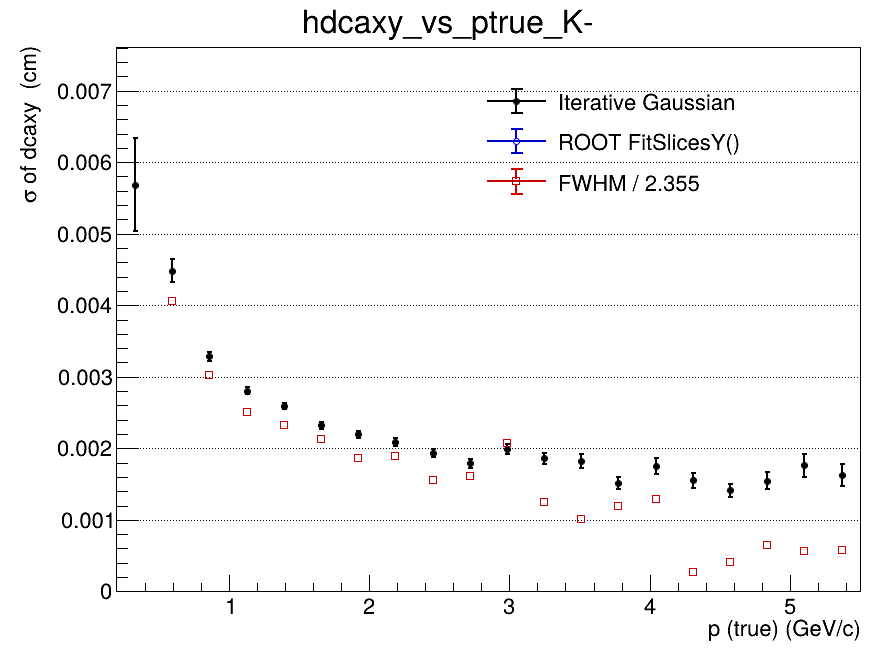

The data file committed next to this chart (first rows):
x_low, x_high, x_center, entries, iterative_mean, iterative_mean_error, iterative_sigma, iterative_sigma_error, iterative_chi2_ndf, iterative_iterations, iterative_fit_status, fitslicesy_sigma, fitslicesy_sigma_error, fwhm, fwhm_sigma
0.2, 0.465, 0.3325, 1664, -0.00135, 0.0004061, 0.005686, 0.0006549, 1.601, 2, 0, 0, 0, nan, nan
0.465, 0.73, 0.5975, 6550, -0.0002557, 9.53996269184e-05, 0.004483, 0.00016, 0.8877, 2, 0, 0, 0, 0.009557, 0.004058
0.73, 0.995, 0.8625, 7440, 0.0001574, 5.09966892376e-05, 0.003287, 6.41348343549e-05, 0.7609, 2, 0, 0, 0, 0.007128, 0.003027
0.995, 1.26, 1.128, 6105, 0.0002332, 4.36241493351e-05, 0.002803, 4.79305923966e-05, 0.9296, 2, 0, 0, 0, 0.005888, 0.0025
1.26, 1.525, 1.393, 4720, 0.000128, 4.38927049824e-05, 0.002591, 4.51580812031e-05, 1.108, 2, 0, 0, 0, 0.005487, 0.00233
1.525, 1.79, 1.658, 3542, 0.0001838, 4.51678786233e-05, 0.002323, 4.64518228489e-05, 1.439, 2, 0, 0, 0, 0.005009, 0.002127
1.79, 2.055, 1.923, 2686, 0.0001486, 4.93055349077e-05, 0.002194, 4.86300198716e-05, 1.336, 2, 0, 0, 0, 0.0044, 0.001869
2.055, 2.32, 2.188, 2059, 0.000116, 5.40812963488e-05, 0.002087, 5.41389303011e-05, 0.8664, 3, 0, 0, 0, 0.004457, 0.001893
2.32, 2.585, 2.453, 1611, 8.86242647499e-05, 5.71942493996e-05, 0.001936, 5.75508213931e-05, 1.414, 4, 0, 0, 0, 0.00365, 0.00155
2.585, 2.85, 2.718, 1135, 0.0001607, 6.28722866365e-05, 0.00179, 6.0277957606e-05, 0.8392, 4, 0, 0, 0, 0.00381, 0.001618
2.85, 3.115, 2.983, 985, 3.78064821676e-05, 7.39598840461e-05, 0.001995, 6.98309104754e-05, 0.4817, 3, 0, 0, 0, 0.004875, 0.00207
3.115, 3.38, 3.248, 774, 0.0001506, 7.83134707474e-05, 0.00186, 7.53118124348e-05, 0.6441, 3, 0, 0, 0, 0.002929, 0.001244
3.38, 3.645, 3.513, 613, 0.0001349, 9.14755835624e-05, 0.001825, 0.0001005, 1.376, 2, 0, 0, 0, 0.002382, 0.001011
3.645, 3.91, 3.778, 492, 0.0001918, 8.29235489515e-05, 0.001513, 7.95322383379e-05, 1.02, 3, 0, 0, 0, 0.002812, 0.001194
3.91, 4.175, 4.043, 370, 0.0002127, 0.0001096, 0.001757, 0.0001114, 0.7657, 3, 0, 0, 0, 0.00305, 0.001295
4.175, 4.44, 4.308, 339, 0.0001085, 0.0001046, 0.001552, 0.0001049, 0.943, 5, 0, 0, 0, 0.0006396, 0.0002716
4.44, 4.705, 4.573, 285, 0.0002255, 0.0001026, 0.001412, 9.11752316014e-05, 1.251, 10, 0, 0, 0, 0.0009594, 0.0004074
4.705, 4.97, 4.838, 233, -0.0001069, 0.0001292, 0.001548, 0.0001195, 0.8331, 3, 0, 0, 0, 0.001537, 0.0006529
4.97, 5.235, 5.103, 180, -8.41450718067e-05, 0.000172, 0.001765, 0.0001613, 0.5681, 3, 0, 0, 0, 0.001344, 0.0005706
5.235, 5.5, 5.368, 153, -1.85363288546e-05, 0.0001699, 0.001631, 0.0001534, 0.6189, 5, 0, 0, 0, 0.001354, 0.0005751
